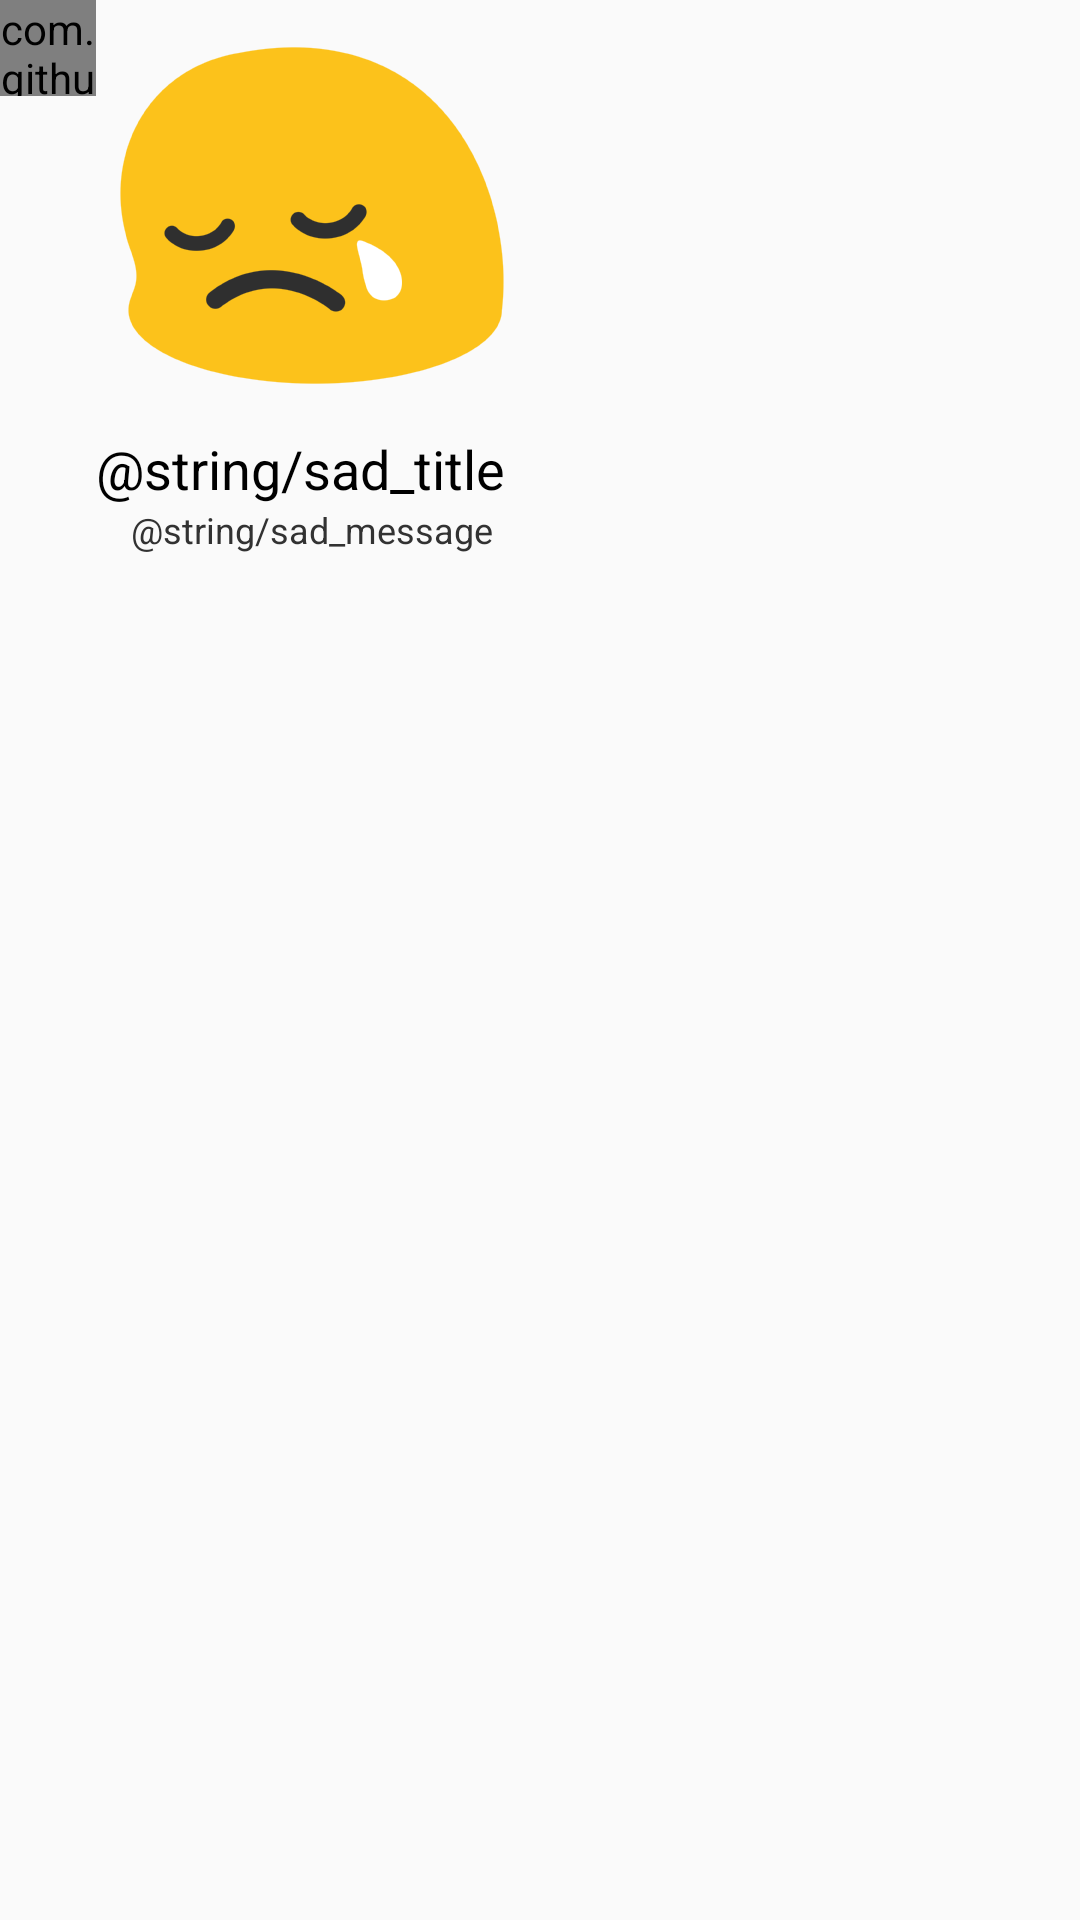

Write the Android layout XML for this screen, with the resource values it uses.
<!-- AndroidManifest.xml: application theme Theme.SSKKY -->
<!-- res/layout/fragment_food_experimental.xml -->
<?xml version="1.0" encoding="utf-8"?>
<LinearLayout xmlns:android="http://schemas.android.com/apk/res/android"
    android:layout_width="match_parent"
    android:layout_height="match_parent">

    

    <include layout="@layout/view_loading" />

    <include layout="@layout/view_error" />

    <RelativeLayout
        android:id="@+id/contentView"
        android:layout_width="match_parent"
        android:layout_height="match_parent">

        <android.support.v7.widget.RecyclerView
            android:id="@+id/recycler_food_list"
            android:layout_width="match_parent"
            android:layout_height="match_parent" />

    </RelativeLayout>

</LinearLayout>
<!-- res/layout/view_loading.xml (included above) -->
<?xml version="1.0" encoding="utf-8"?>
<merge xmlns:android="http://schemas.android.com/apk/res/android"
    android:layout_width="match_parent"
    android:layout_height="match_parent">

    <com.github.rahatarmanahmed.cpv.CircularProgressView xmlns:app="http://schemas.android.com/apk/res-auto"
        android:id="@+id/loadingView"
        android:layout_width="32dp"
        android:layout_height="32dp"
        android:layout_centerInParent="true"
        app:cpv_animAutostart="true"
        app:cpv_indeterminate="true" />

</merge>
<!-- res/layout/view_error.xml (included above) -->
<?xml version="1.0" encoding="utf-8"?>
<merge xmlns:android="http://schemas.android.com/apk/res/android"
    android:layout_width="match_parent"
    android:layout_height="match_parent">

    <LinearLayout
        android:id="@+id/errorView"
        android:layout_width="wrap_content"
        android:layout_height="wrap_content"
        android:layout_centerInParent="true"
        android:orientation="vertical">

        <TextView
            android:layout_width="wrap_content"
            android:layout_height="wrap_content"
            android:layout_gravity="center_horizontal"
            android:drawableTop="@drawable/ic_emoji_sad"
            android:text="@string/sad_title"
            android:textColor="@android:color/primary_text_light"
            android:textSize="18sp" />

        <TextView
            android:layout_width="wrap_content"
            android:layout_height="wrap_content"
            android:layout_gravity="center_horizontal"
            android:text="@string/sad_message"
            android:textColor="@android:color/secondary_text_light"
            android:textSize="12sp" />

    </LinearLayout>
</merge>
<!-- resources referenced by this layout -->
<resources>
  <!-- drawable ic_emoji_sad: png bitmap (drawable-hdpi, 8755 bytes) -->
  <style name="Theme.SSKKY" parent="Theme.AppCompat.DayNight.NoActionBar">
          <item name="colorPrimary">@color/primary</item>
          <item name="colorPrimaryDark">@color/primaryDark</item>
          <item name="colorAccent">@color/accent</item>
  
          <item name="alertDialogStyle">@style/Theme.SSKKY.AlertDialog</item>
  
          
          <item name="preferenceTheme">@style/PreferenceThemeOverlay.Material</item>
          <item name="asp_preferenceIconTint">?colorAccent</item>
          <item name="asp_preferenceDialogIconTint">?asp_preferenceIconTint</item>
      </style>
  <color name="primary">#3F51B5</color>
  <color name="primaryDark">#303F9F</color>
  <color name="accent">#FFC107</color>
  <style name="Theme.SSKKY.AlertDialog" parent="Theme.AppCompat.DayNight.Dialog.Alert" />
</resources>
